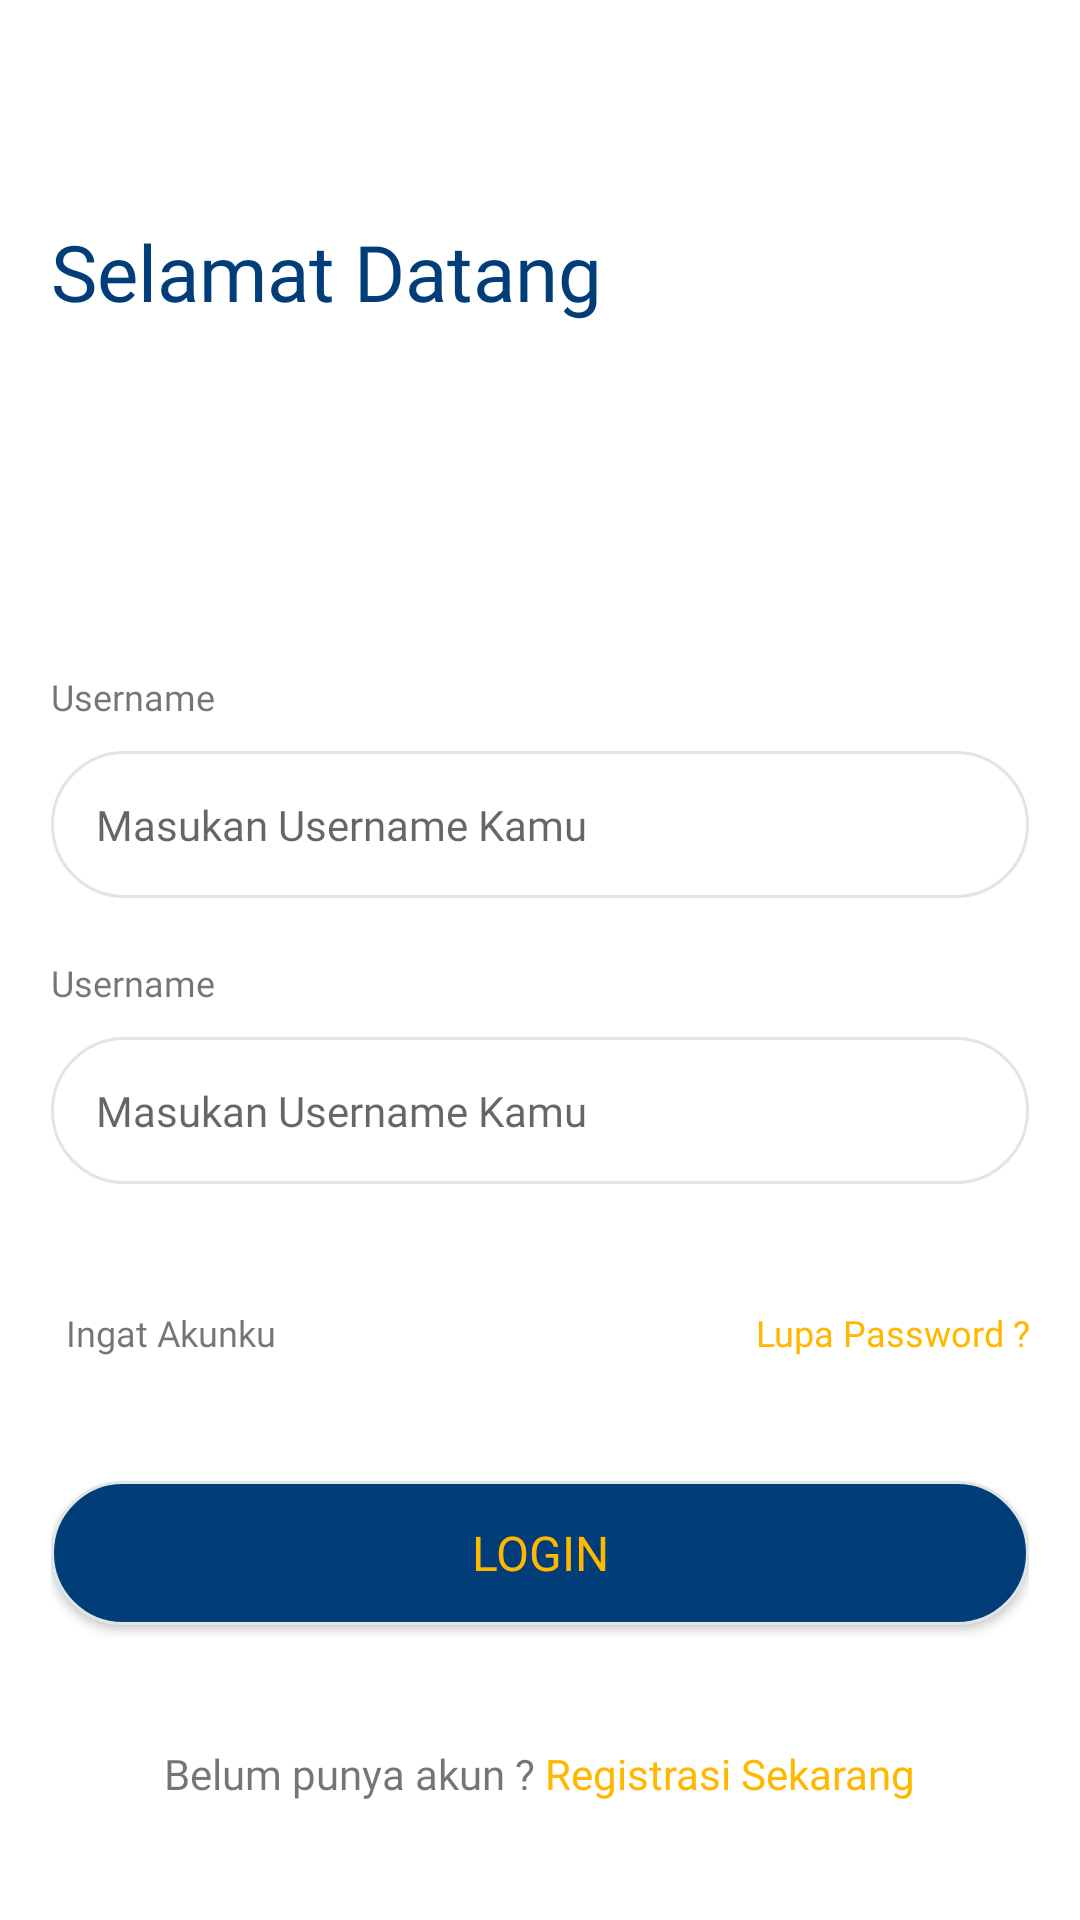

Here is an Android app screen rendered from its layout file. Give the layout XML and the strings, colors and styles it references.
<!-- AndroidManifest.xml: activity theme AppTheme.NoActionBar -->
<!-- res/layout/activity_login1.xml -->
<?xml version="1.0" encoding="utf-8"?>
<android.support.design.widget.CoordinatorLayout xmlns:android="http://schemas.android.com/apk/res/android"
    xmlns:app="http://schemas.android.com/apk/res-auto"
    xmlns:tools="http://schemas.android.com/tools"
    android:layout_width="match_parent"
    android:layout_height="match_parent"
    tools:context=".Login1Activity">

    <android.support.design.widget.AppBarLayout
        android:layout_width="match_parent"
        android:layout_height="wrap_content"
        app:elevation="0dp"
        android:elevation="0dp"
        android:theme="@style/AppTheme.AppBarOverlay">

        <android.support.v7.widget.Toolbar
            android:id="@+id/toolbar"
            android:elevation="0dp"
            android:layout_width="match_parent"
            android:layout_height="?attr/actionBarSize"
            android:background="@android:color/white"
            app:popupTheme="@style/AppTheme.PopupOverlay" />

    </android.support.design.widget.AppBarLayout>

    <include layout="@layout/content_login1" />


</android.support.design.widget.CoordinatorLayout>
<!-- res/layout/content_login1.xml (included above) -->
<?xml version="1.0" encoding="utf-8"?>
<LinearLayout xmlns:android="http://schemas.android.com/apk/res/android"
    xmlns:app="http://schemas.android.com/apk/res-auto"
    xmlns:tools="http://schemas.android.com/tools"
    android:layout_width="match_parent"
    android:layout_height="match_parent"
    app:layout_behavior="@string/appbar_scrolling_view_behavior"
    tools:context=".Login1Activity"
    android:background="@android:color/white"
    tools:showIn="@layout/activity_login1"
    android:orientation="vertical"
    android:padding="17dp"
    >
    <TextView
        android:layout_width="wrap_content"
        android:layout_height="wrap_content"
        android:textSize="26sp"
        android:textColor="@color/colorPrimary"
        android:fontFamily="@font/myriadprobold"
        android:text="Selamat Datang"/>
    <TextView
        android:layout_width="match_parent"
        android:layout_height="wrap_content"
        android:textSize="12sp"
        android:layout_marginTop="116dp"
        android:text="Username"
        android:fontFamily="@font/myriadproregular"/>
    <EditText
        android:layout_width="match_parent"
        android:layout_height="wrap_content"
        android:hint="Masukan Username Kamu"
        android:textSize="14sp"
        android:fontFamily="@font/myriadproregular"
        android:layout_marginTop="10dp"
        android:padding="15dp"
        android:background="@drawable/rounded"/>
    <TextView
        android:layout_width="match_parent"
        android:layout_height="wrap_content"
        android:textSize="12sp"
        android:layout_marginTop="20dp"
        android:text="Username"
        android:fontFamily="@font/myriadproregular"/>
    <EditText
        android:layout_width="match_parent"
        android:layout_height="wrap_content"
        android:hint="Masukan Username Kamu"
        android:textSize="14sp"
        android:fontFamily="@font/myriadproregular"
        android:layout_marginTop="10dp"
        android:padding="15dp"
        android:background="@drawable/rounded"/>
    <LinearLayout
        android:layout_width="match_parent"
        android:layout_height="wrap_content"
        android:layout_marginTop="40dp">
        <LinearLayout
            android:layout_width="0dp"
            android:layout_height="wrap_content"
            android:layout_weight="1"
            android:orientation="horizontal">
            <CheckBox
                android:id="@+id/checkman"
                android:layout_width="wrap_content"
                android:layout_height="wrap_content"
                android:layout_marginRight="5dp"
                android:layout_marginEnd="5dp"
                android:button="@drawable/custom"
                android:scaleX="0.8"
                android:scaleY="0.8" />
            <TextView
                android:layout_width="wrap_content"
                android:layout_height="wrap_content"
                android:text="Ingat Akunku"
                android:fontFamily="@font/myriadproregular"
                android:layout_gravity="center"
                android:textSize="12sp"/>
        </LinearLayout>
        <TextView
            android:layout_width="0dp"
            android:layout_weight="1"
            android:fontFamily="@font/myriadproregular"
            android:textSize="12sp"
            android:textColor="@color/colorkuning"
            android:layout_height="wrap_content"
            android:text="Lupa Password ?"
            android:gravity="right"
            android:layout_gravity="center"/>
    </LinearLayout>

    <Button
        android:layout_width="match_parent"
        android:layout_height="wrap_content"
        android:layout_marginTop="40dp"
        android:text="Login"
        android:id="@+id/kehome"
        android:textSize="16sp"
        android:fontFamily="@font/myriadprobold"
        android:textColor="@color/colorkuning"
        android:background="@drawable/roundedbtn"/>
    
    <LinearLayout
        android:layout_width="match_parent"
        android:layout_height="wrap_content"
        android:gravity="center"
        android:layout_marginTop="40dp">
        <TextView
            android:layout_width="wrap_content"
            android:layout_height="wrap_content"
            android:textSize="14sp"
            android:fontFamily="@font/myriadproregular"
            android:text="Belum punya akun ? "
            />
        <TextView
            android:layout_width="wrap_content"
            android:layout_height="wrap_content"
            android:textSize="14sp"
            android:id="@+id/daftar"
            android:textColor="@color/colorkuning"
            android:fontFamily="@font/myriadproregular"
            android:text="Registrasi Sekarang"
            />
    </LinearLayout>
</LinearLayout>
<!-- resources referenced by this layout -->
<resources>
  <color name="colorPrimary">#003D79</color>
  <color name="colorkuning">#FFB700</color>
  <!-- drawable rounded (drawable) -->
  <?xml version="1.0" encoding="utf-8"?>
  <shape xmlns:android="http://schemas.android.com/apk/res/android" >
      <stroke
          android:width="1dp"
          android:color="@color/colorsilver" />
  
      <solid android:color="#ffffff" />
  
      <padding
          android:left="1dp"
          android:right="1dp"
          android:bottom="1dp"
          android:top="1dp" />
  
      <corners android:radius="100dp" />
  </shape>
  <!-- drawable roundedbtn (drawable) -->
  <?xml version="1.0" encoding="utf-8"?>
  <shape xmlns:android="http://schemas.android.com/apk/res/android" >
      <stroke
          android:width="1dp"
          android:color="@color/colorsilver" />
  
      <solid android:color="@color/colorPrimary" />
  
      <padding
          android:left="1dp"
          android:right="1dp"
          android:bottom="1dp"
          android:top="1dp" />
  
      <corners android:radius="100dp" />
  </shape>
  <style name="AppTheme.AppBarOverlay" parent="ThemeOverlay.AppCompat.Dark.ActionBar" />
  <style name="AppTheme.PopupOverlay" parent="ThemeOverlay.AppCompat.Light" />
  <style name="AppTheme.NoActionBar">
          <item name="windowActionBar">false</item>
          <item name="windowNoTitle">true</item>
      </style>
  <color name="colorsilver">#e0e6e7</color>
</resources>
